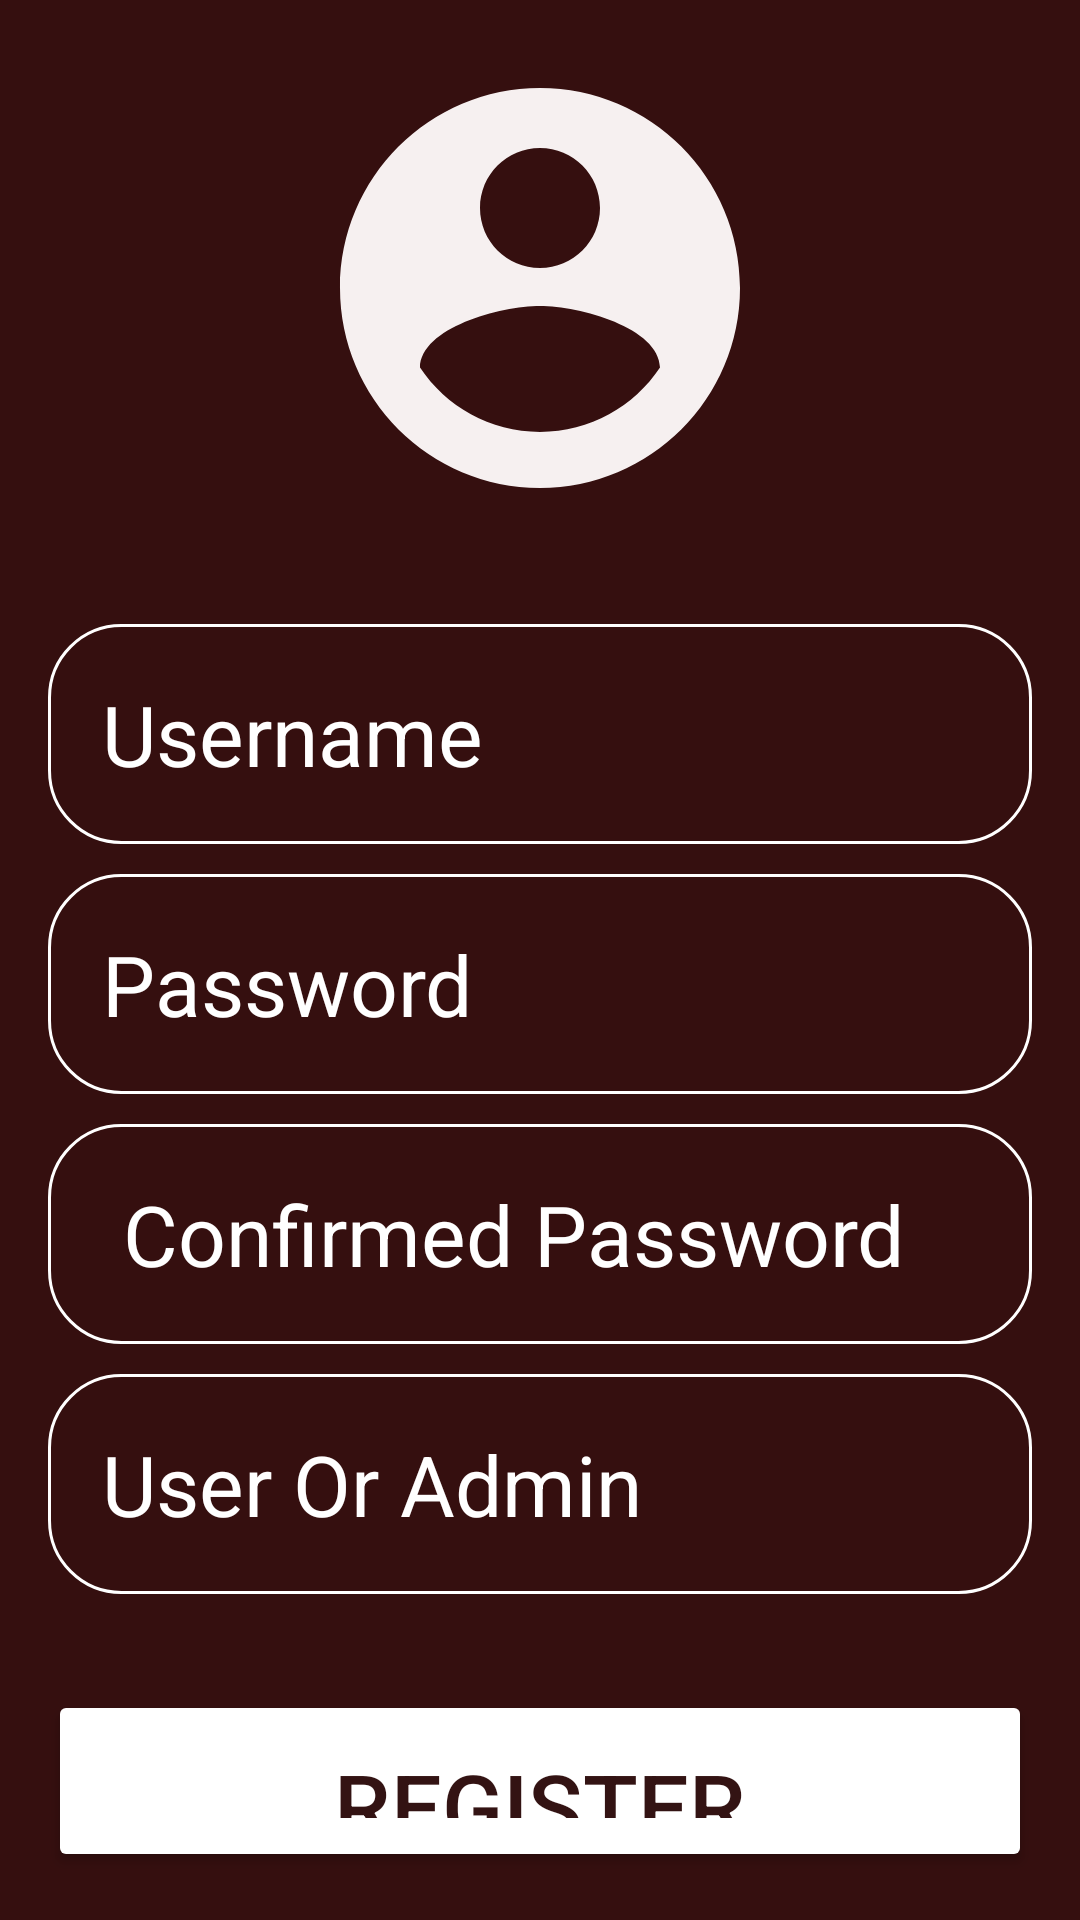

Layout XML and referenced resources for this Android screen:
<!-- AndroidManifest.xml: application theme Theme.MessManagementProject -->
<!-- res/layout/activity_main2.xml -->
<?xml version="1.0" encoding="utf-8"?>
<RelativeLayout xmlns:android="http://schemas.android.com/apk/res/android"
    xmlns:app="http://schemas.android.com/apk/res-auto"
    xmlns:tools="http://schemas.android.com/tools"
    android:id="@+id/main"
    android:padding="16dp"

    android:background="#350F0F"
    android:layout_width="match_parent"
    android:layout_height="match_parent"
    tools:context=".MainActivity2">

    <LinearLayout
        android:layout_width="match_parent"
        android:layout_height="wrap_content"
        android:gravity="center"
        android:orientation="vertical">

        <ImageView
            android:layout_width="160dp"
            android:layout_height="160dp"
            android:src="@drawable/baseline_account_circle_24"></ImageView>

        <EditText
            android:layout_width="match_parent"
            android:layout_height="wrap_content"
            android:layout_marginTop="32dp"
            android:background="@drawable/rounded_circle"
            android:hint="Username"
            android:inputType="text"
            android:padding="18dp"
            android:textColor="#fff"
            android:id="@+id/rusername"
            android:textColorHint="#fff"
            android:textSize="28sp"></EditText>

        <EditText
            android:layout_width="match_parent"
            android:layout_height="wrap_content"
            android:layout_marginTop="10dp"
            android:background="@drawable/rounded_circle"
            android:hint="Password"
            android:inputType="textPassword"
            android:padding="18dp"
            android:textColor="#fff"
            android:id="@+id/rpassword"
            android:textColorHint="#fff"
            android:textSize="28sp"></EditText>
        <EditText
            android:layout_width="match_parent"
            android:layout_height="wrap_content"
            android:layout_marginTop="10dp"
            android:background="@drawable/rounded_circle"
            android:hint=" Confirmed Password"
            android:inputType="textPassword"
            android:padding="18dp"
            android:textColor="#fff"
            android:id="@+id/cpassword"
            android:textColorHint="#fff"
            android:textSize="28sp"></EditText>

        <EditText
            android:layout_width="match_parent"
            android:layout_height="wrap_content"
            android:layout_marginTop="10dp"
            android:background="@drawable/rounded_circle"
            android:hint="User Or Admin"
            android:inputType="text"
            android:padding="18dp"
            android:textColor="#fff"
            android:id="@+id/identity"
            android:textColorHint="#fff"
            android:textSize="28sp"></EditText>




        <Button
            android:id="@+id/finalR_btn"
            android:layout_width="match_parent"
            android:layout_height="wrap_content"
            android:layout_marginTop="32dp"
            android:backgroundTint="#fff"
            android:padding="18dp"
            android:text="Register"
            android:textColor="#331313"
            android:textSize="30sp"></Button>


    </LinearLayout>




</RelativeLayout>
<!-- resources referenced by this layout -->
<resources>
  <!-- drawable baseline_account_circle_24 (drawable) -->
  <vector xmlns:android="http://schemas.android.com/apk/res/android" android:height="24dp" android:tint="#F6F0F0" android:viewportHeight="24" android:viewportWidth="24" android:width="24dp">
        
      <path android:fillColor="@android:color/white" android:pathData="M12,2C6.48,2 2,6.48 2,12s4.48,10 10,10 10,-4.48 10,-10S17.52,2 12,2zM12,5c1.66,0 3,1.34 3,3s-1.34,3 -3,3 -3,-1.34 -3,-3 1.34,-3 3,-3zM12,19.2c-2.5,0 -4.71,-1.28 -6,-3.22 0.03,-1.99 4,-3.08 6,-3.08 1.99,0 5.97,1.09 6,3.08 -1.29,1.94 -3.5,3.22 -6,3.22z"/>
      
  </vector>
  <!-- drawable rounded_circle (drawable) -->
  <?xml version="1.0" encoding="utf-8"?>
  <shape xmlns:android="http://schemas.android.com/apk/res/android"
      android:shape="rectangle">
  
      <corners android:radius="24dp"></corners>
      <stroke android:width="1dip" android:color="#fff"></stroke>
  
  </shape>
  <style name="Theme.MessManagementProject" parent="Base.Theme.MessManagementProject" />
  <style name="Base.Theme.MessManagementProject" parent="Theme.Material3.DayNight.NoActionBar">
          
          
      </style>
</resources>
